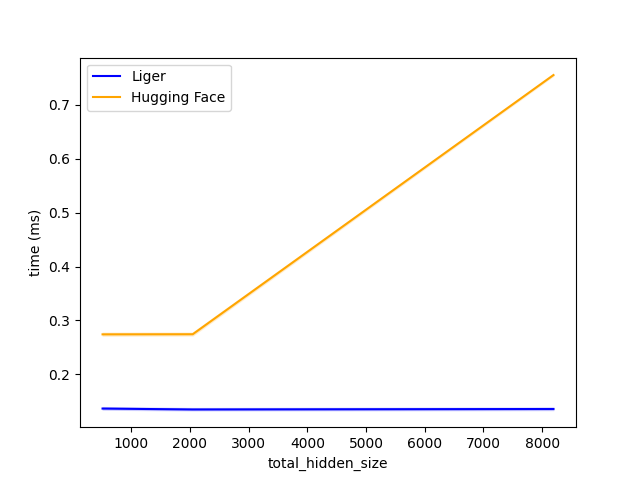

The table this chart was drawn from, first rows:
total_hidden_size, Liger, Hugging Face
512, 0.1363, 0.274
2048, 0.1346, 0.2742
8192, 0.1354, 0.7555
